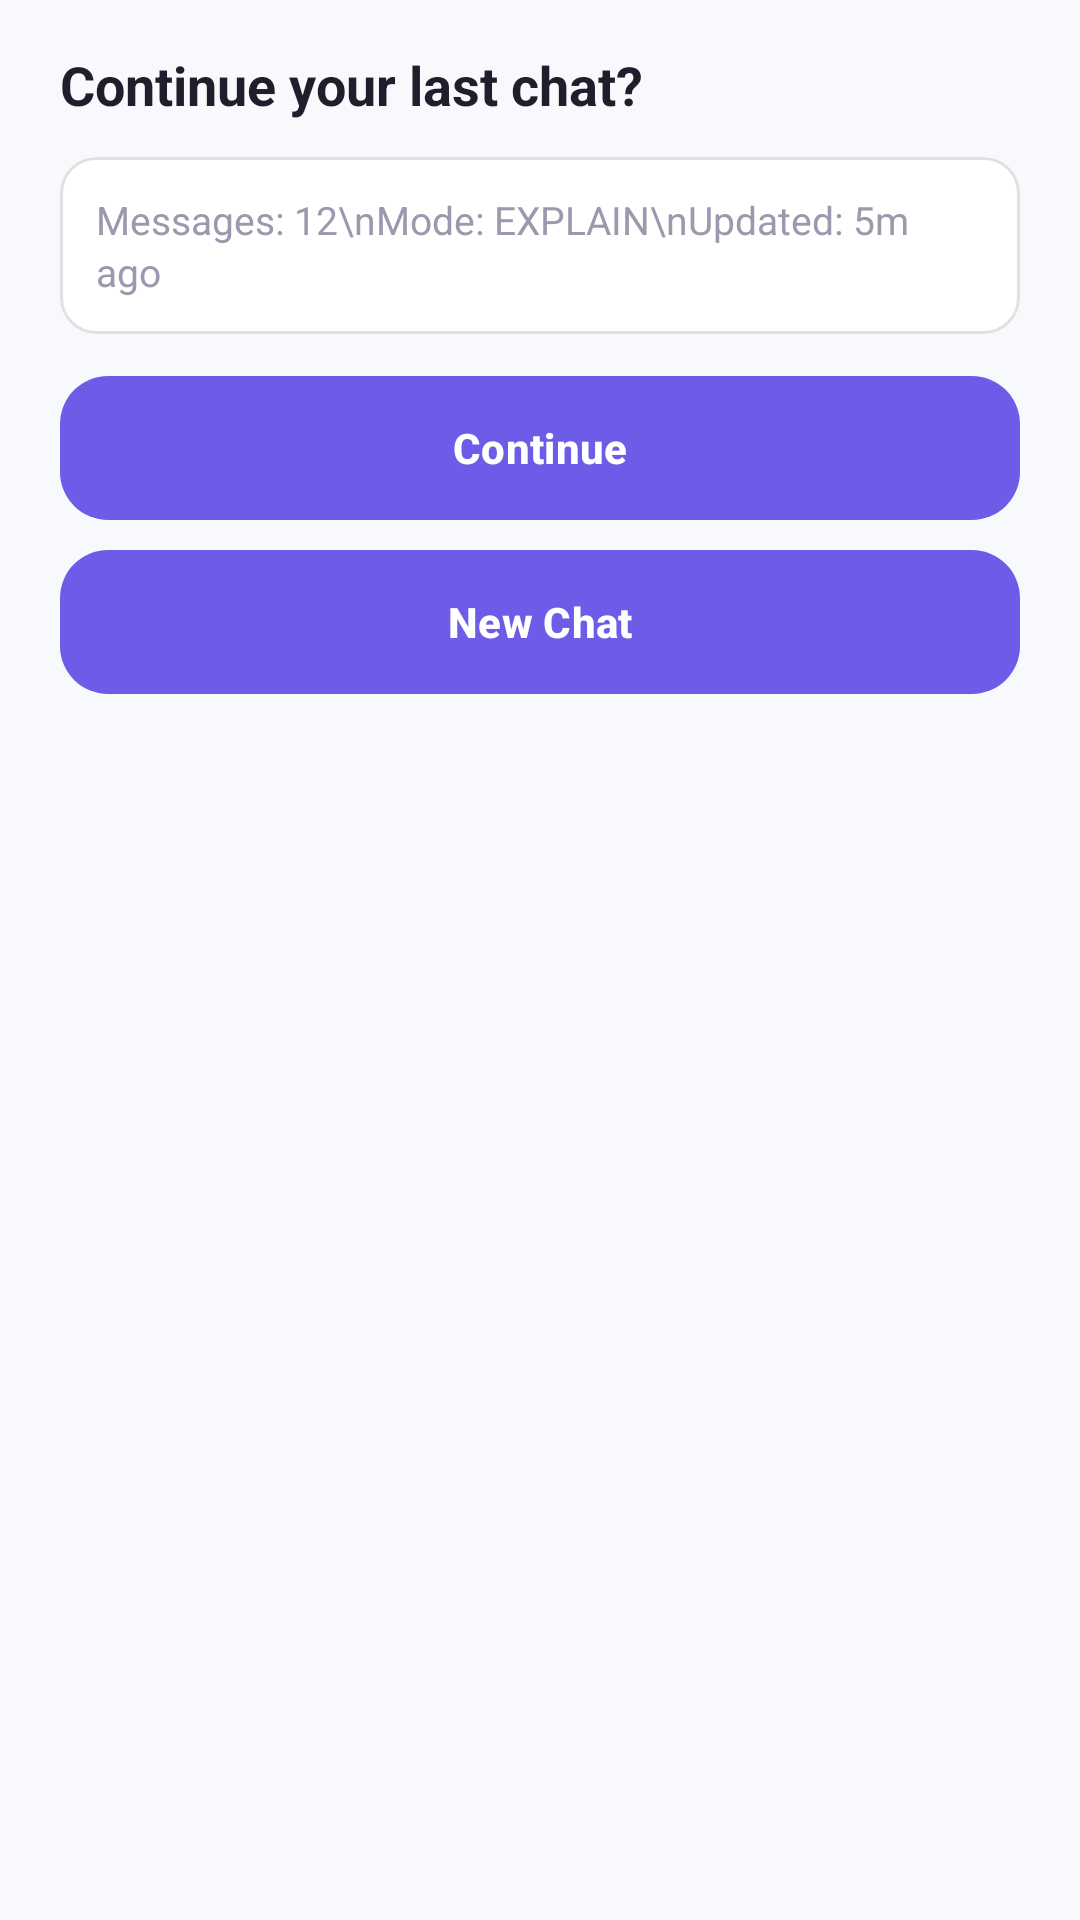

The Android layout XML behind this screen, and the referenced resources:
<!-- AndroidManifest.xml: application theme Theme.AIStudyAssistance -->
<!-- res/layout/bottom_sheet_chat_resume.xml -->
<?xml version="1.0" encoding="utf-8"?>
<LinearLayout xmlns:android="http://schemas.android.com/apk/res/android"
    xmlns:app="http://schemas.android.com/apk/res-auto"
    android:layout_width="match_parent"
    android:layout_height="wrap_content"
    android:orientation="vertical"
    android:paddingStart="20dp"
    android:paddingTop="16dp"
    android:paddingEnd="20dp"
    android:paddingBottom="24dp">

    <TextView
        android:layout_width="wrap_content"
        android:layout_height="wrap_content"
        android:text="Continue your last chat?"
        android:textColor="@color/text_main"
        android:textSize="18sp"
        android:textStyle="bold" />

    <com.google.android.material.card.MaterialCardView
        android:layout_width="match_parent"
        android:layout_height="wrap_content"
        android:layout_marginTop="12dp"
        app:cardBackgroundColor="@color/card_bg"
        app:cardCornerRadius="12dp"
        app:cardElevation="0dp"
        app:strokeColor="@color/divider"
        app:strokeWidth="1dp">

        <TextView
            android:id="@+id/tvChatResumeSummary"
            android:layout_width="match_parent"
            android:layout_height="wrap_content"
            android:lineSpacingExtra="2dp"
            android:padding="12dp"
            android:text="Messages: 12\nMode: EXPLAIN\nUpdated: 5m ago"
            android:textColor="@color/text_hint"
            android:textSize="13sp" />
    </com.google.android.material.card.MaterialCardView>

    <com.google.android.material.button.MaterialButton
        android:id="@+id/btnResumeChat"
        android:layout_width="match_parent"
        android:layout_height="wrap_content"
        android:layout_marginTop="14dp"
        android:text="Continue"
        android:textAllCaps="false" />

    <com.google.android.material.button.MaterialButton
        android:id="@+id/btnStartFreshChat"
        android:layout_width="match_parent"
        android:layout_height="wrap_content"
        android:layout_marginTop="10dp"
        android:text="New Chat"
        android:textAllCaps="false" />

</LinearLayout>
<!-- resources referenced by this layout -->
<resources>
  <color name="card_bg">@color/ds_surface</color>
  <color name="divider">@color/ds_border</color>
  <color name="text_hint">#9A99AD</color>
  <color name="text_main">@color/ds_text_primary</color>
  <style name="Theme.AIStudyAssistance" parent="Base.Theme.AIStudyAssistance" />
  <color name="ds_surface">#FFFFFF</color>
  <color name="ds_border">#E0E0E0</color>
  <color name="ds_text_primary">#1E1E2C</color>
  <style name="Base.Theme.AIStudyAssistance" parent="Theme.Material3.DayNight.NoActionBar">
          <item name="colorPrimary">@color/primary</item>
          <item name="colorOnPrimary">@color/white</item>
          <item name="colorPrimaryContainer">@color/primary_light</item>
          <item name="colorOnPrimaryContainer">@color/text_main</item>
          <item name="android:colorBackground">@color/background</item>
          <item name="colorSurface">@color/card_bg</item>
          <item name="colorOnSurface">@color/text_main</item>
          <item name="colorOutline">@color/divider</item>
  
          <item name="materialButtonStyle">@style/Widget.AIStudyAssistance.Button.Primary</item>
          <item name="materialCardViewStyle">@style/Widget.AIStudyAssistance.Card</item>
          <item name="chipStyle">@style/Widget.AIStudyAssistance.Chip</item>
          <item name="editTextStyle">@style/Widget.AIStudyAssistance.EditText</item>
      </style>
  <color name="primary">@color/ds_primary</color>
  <color name="white">#FFFFFFFF</color>
  <color name="primary_light">#EEEAFE</color>
  <color name="background">@color/ds_background</color>
  <style name="Widget.AIStudyAssistance.Button.Primary" parent="Widget.Material3.Button">
          <item name="cornerRadius">@dimen/radius_m</item>
          <item name="android:textAllCaps">false</item>
          <item name="android:textStyle">bold</item>
          <item name="android:textSize">@dimen/text_body</item>
          <item name="android:insetTop">0dp</item>
          <item name="android:insetBottom">0dp</item>
          <item name="backgroundTint">@color/primary</item>
          <item name="android:textColor">@color/white</item>
      </style>
  <style name="Widget.AIStudyAssistance.Card" parent="Widget.Material3.CardView.Elevated">
          <item name="cardCornerRadius">@dimen/radius_m</item>
          <item name="cardBackgroundColor">@color/card_bg</item>
          <item name="cardElevation">2dp</item>
      </style>
  <style name="Widget.AIStudyAssistance.Chip" parent="Widget.Material3.Chip.Assist">
          <item name="chipBackgroundColor">@color/primary_light</item>
          <item name="chipStrokeColor">@color/divider</item>
          <item name="chipStrokeWidth">1dp</item>
          <item name="android:textColor">@color/primary</item>
      </style>
  <style name="Widget.AIStudyAssistance.EditText" parent="Widget.AppCompat.EditText">
          <item name="android:textColor">@color/text_main</item>
          <item name="android:textColorHint">@color/text_hint</item>
          <item name="android:background">@drawable/bg_input_field</item>
          <item name="android:padding">@dimen/space_16</item>
      </style>
  <color name="ds_primary">#6C5CE7</color>
  <color name="ds_background">#F8F9FC</color>
  <dimen name="radius_m">16dp</dimen>
  <dimen name="text_body">14sp</dimen>
  <!-- drawable bg_input_field (drawable) -->
  <?xml version="1.0" encoding="utf-8"?>
  <shape xmlns:android="http://schemas.android.com/apk/res/android"
      android:shape="rectangle">
      <solid android:color="@color/input_bg" />
      <corners android:radius="16dp" />
      <stroke
          android:width="1dp"
          android:color="@color/input_stroke" />
  </shape>
  <dimen name="space_16">16dp</dimen>
  <color name="input_bg">#F3F2FD</color>
  <color name="input_stroke">@color/ds_border</color>
</resources>
